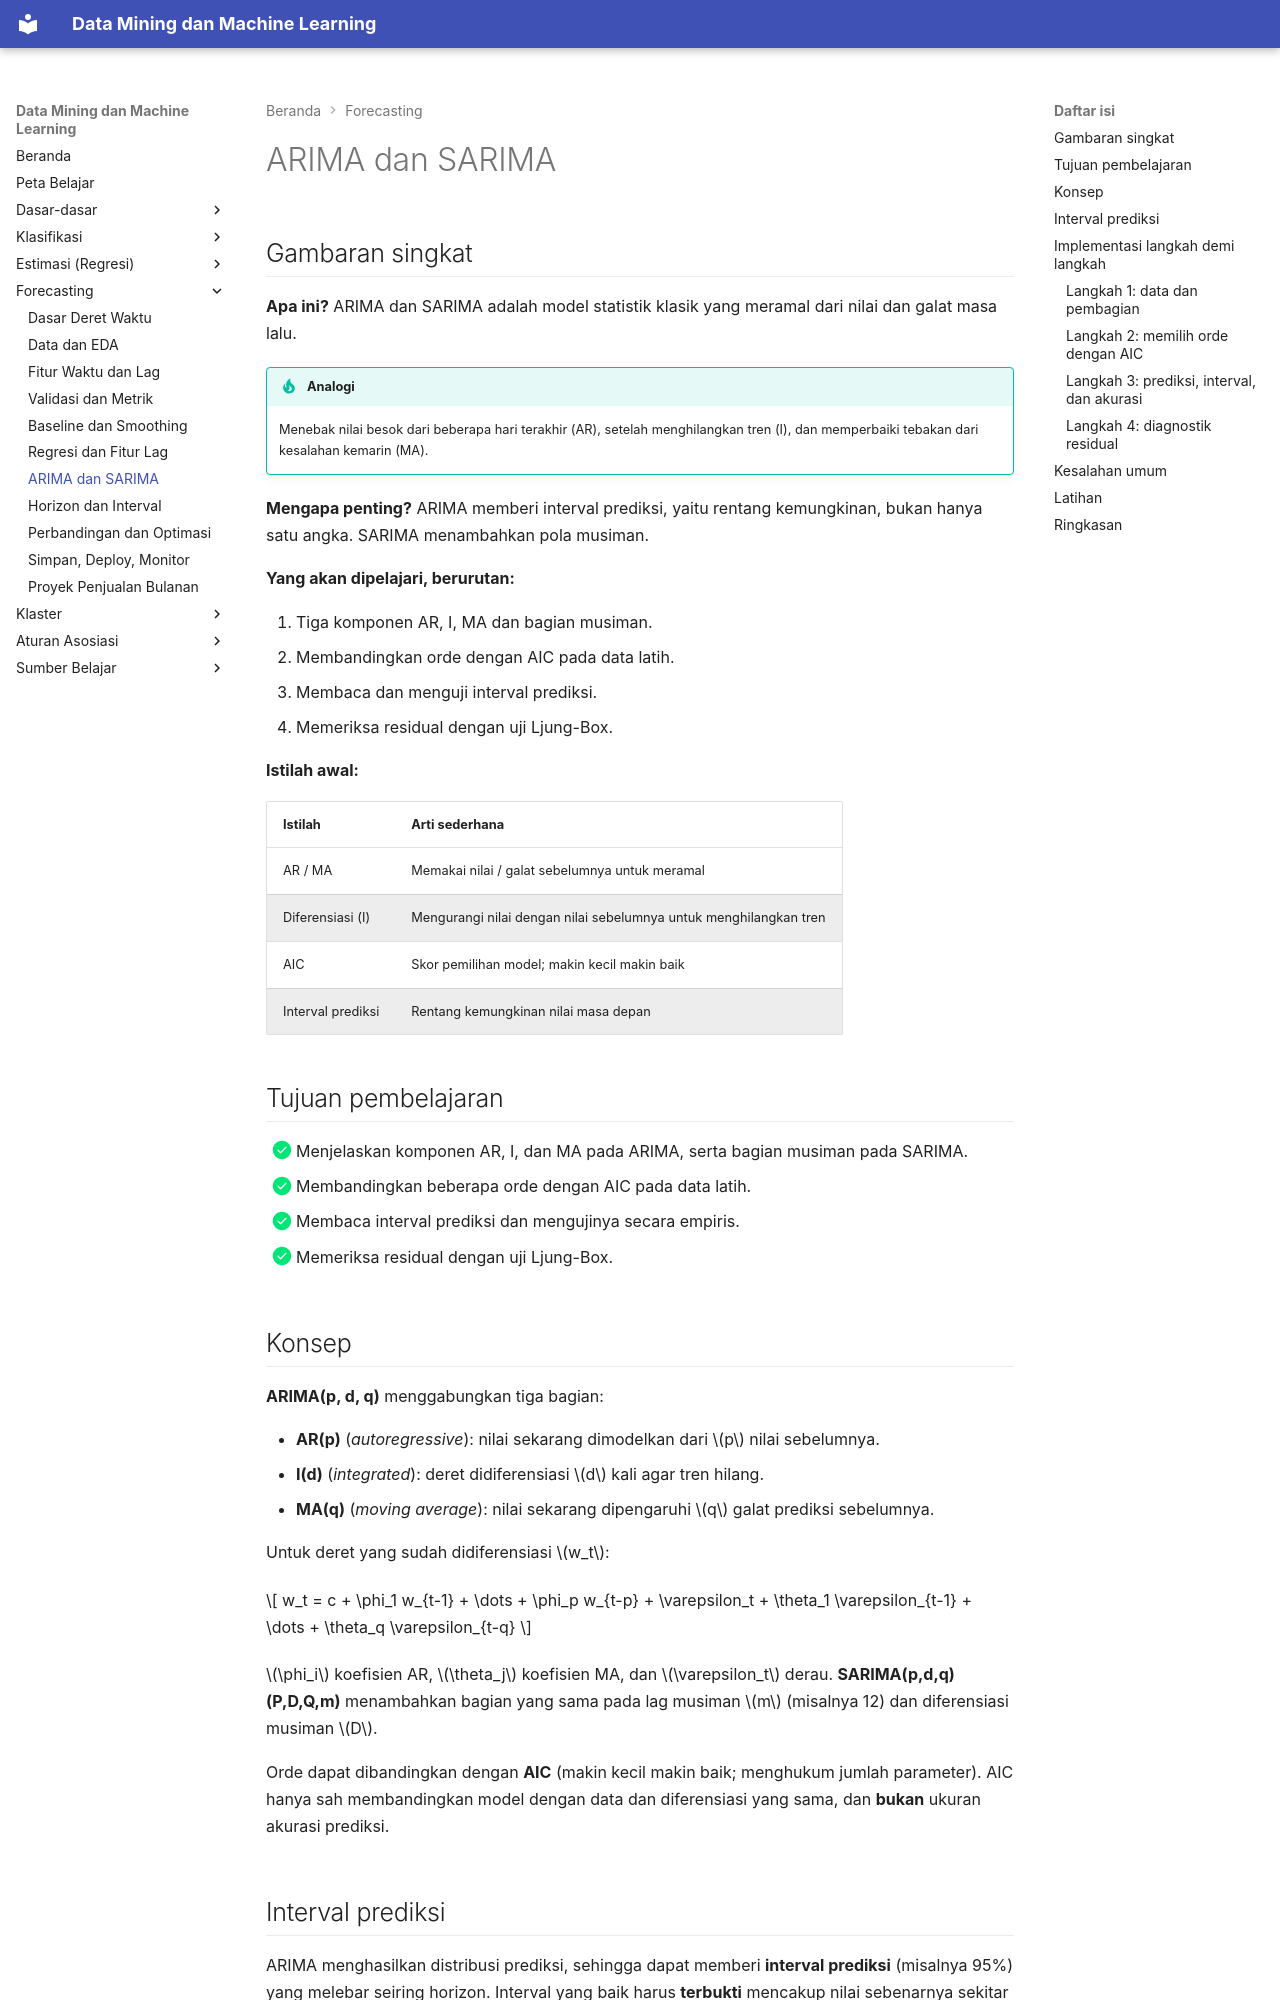

repository: TopekoX/MachineLearning-DataMining · page: forecasting/arima/index.html · generator: mkdocs

# ARIMA dan SARIMA

## Gambaran singkat

**Apa ini?** ARIMA dan SARIMA adalah model statistik klasik yang meramal dari nilai dan galat masa lalu.

!!! tip "Analogi"
    Menebak nilai besok dari beberapa hari terakhir (AR), setelah menghilangkan tren (I), dan memperbaiki tebakan dari kesalahan kemarin (MA).

**Mengapa penting?** ARIMA memberi interval prediksi, yaitu rentang kemungkinan, bukan hanya satu angka. SARIMA menambahkan pola musiman.

**Yang akan dipelajari, berurutan:**

1. Tiga komponen AR, I, MA dan bagian musiman.
2. Membandingkan orde dengan AIC pada data latih.
3. Membaca dan menguji interval prediksi.
4. Memeriksa residual dengan uji Ljung-Box.

**Istilah awal:**

| Istilah | Arti sederhana |
|---|---|
| AR / MA | Memakai nilai / galat sebelumnya untuk meramal |
| Diferensiasi (I) | Mengurangi nilai dengan nilai sebelumnya untuk menghilangkan tren |
| AIC | Skor pemilihan model; makin kecil makin baik |
| Interval prediksi | Rentang kemungkinan nilai masa depan |

## Tujuan pembelajaran

- [x] Menjelaskan komponen AR, I, dan MA pada ARIMA, serta bagian musiman pada SARIMA.
- [x] Membandingkan beberapa orde dengan AIC pada data latih.
- [x] Membaca interval prediksi dan mengujinya secara empiris.
- [x] Memeriksa residual dengan uji Ljung-Box.

## Konsep

**ARIMA(p, d, q)** menggabungkan tiga bagian:

- **AR(p)** (*autoregressive*): nilai sekarang dimodelkan dari \(p\) nilai sebelumnya.
- **I(d)** (*integrated*): deret didiferensiasi \(d\) kali agar tren hilang.
- **MA(q)** (*moving average*): nilai sekarang dipengaruhi \(q\) galat prediksi sebelumnya.

Untuk deret yang sudah didiferensiasi \(w_t\):

$$
w_t = c + \phi_1 w_{t-1} + \dots + \phi_p w_{t-p} + \varepsilon_t + \theta_1 \varepsilon_{t-1} + \dots + \theta_q \varepsilon_{t-q}
$$

\(\phi_i\) koefisien AR, \(\theta_j\) koefisien MA, dan \(\varepsilon_t\) derau. **SARIMA(p,d,q)(P,D,Q,m)** menambahkan bagian yang sama pada lag musiman \(m\) (misalnya 12) dan diferensiasi musiman \(D\).

Orde dapat dibandingkan dengan **AIC** (makin kecil makin baik; menghukum jumlah parameter). AIC hanya sah membandingkan model dengan data dan diferensiasi yang sama, dan **bukan** ukuran akurasi prediksi.
